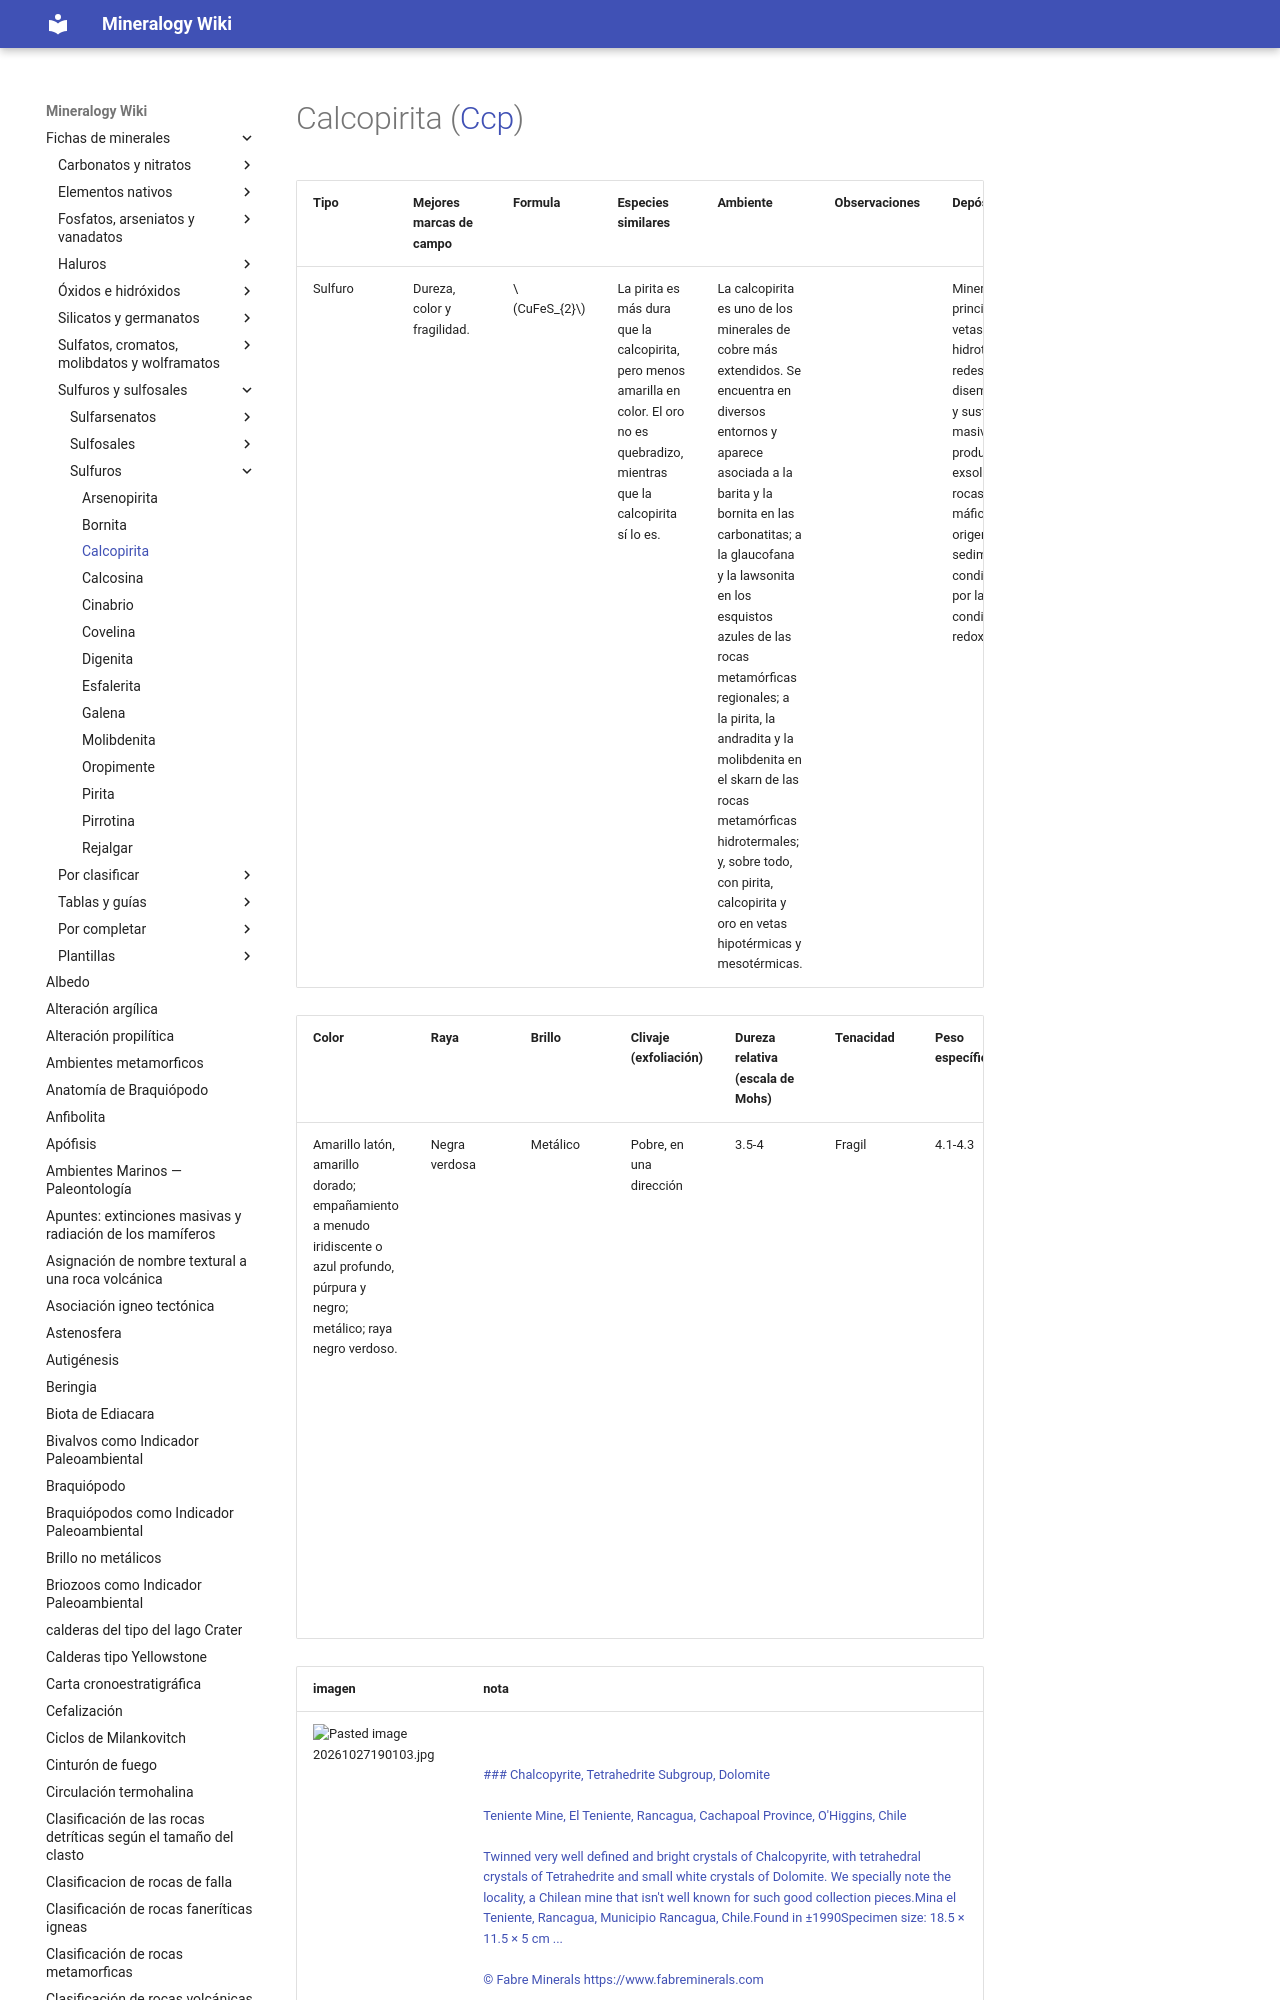

repository: lucianoab10-web/mineralogy-wiki · page: Calcopirita/index.html · generator: mkdocs

---
tags:
---

| Tipo    | Mejores marcas de campo     | Formula         | Especies similares                                                                                                                     | Ambiente                                                                                                                                                                                                                                                                                                                                                                                                                                           | Observaciones | Depósitos                                                                                                                                                                                                         | Asociación                                                             |
| ------- | --------------------------- | --------------- | -------------------------------------------------------------------------------------------------------------------------------------- | -------------------------------------------------------------------------------------------------------------------------------------------------------------------------------------------------------------------------------------------------------------------------------------------------------------------------------------------------------------------------------------------------------------------------------------------------- | ------------- | ----------------------------------------------------------------------------------------------------------------------------------------------------------------------------------------------------------------- | ---------------------------------------------------------------------- |
| Sulfuro | Dureza, color y fragilidad. | $$ CuFeS_{2} $$ | La pirita es más
